Photos from the image-classification dataset "trafic-dataset" in the GitHub repository xtung6121/detection-instruction-using-extraction-feature. Its 2 classes are: malware, normal.

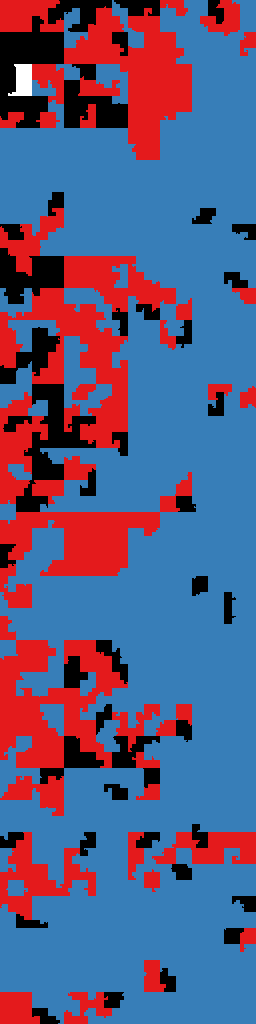
Label: normal

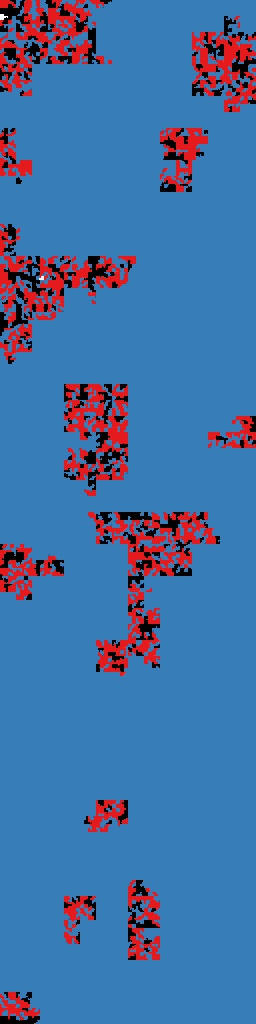
Label: malware

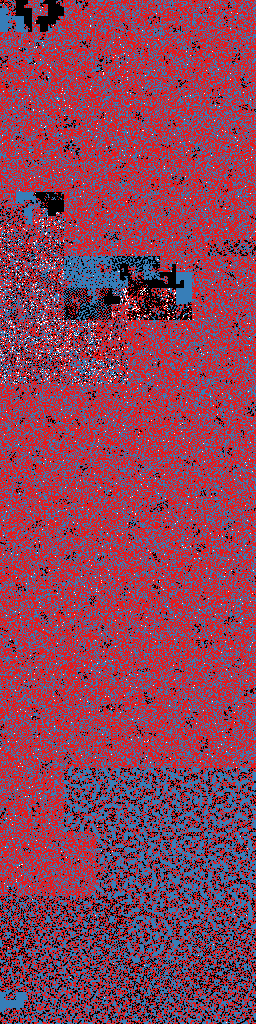
Label: malware

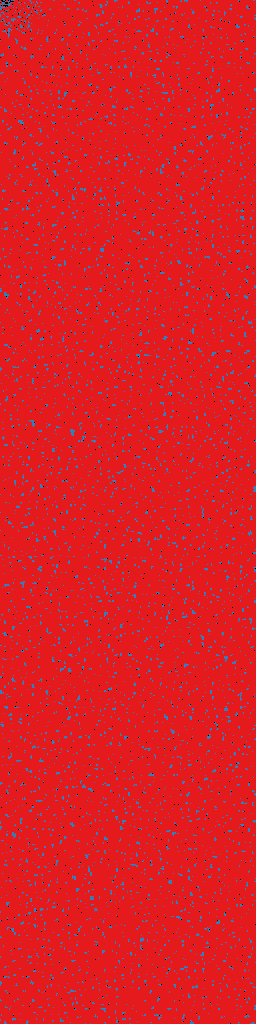
Label: normal

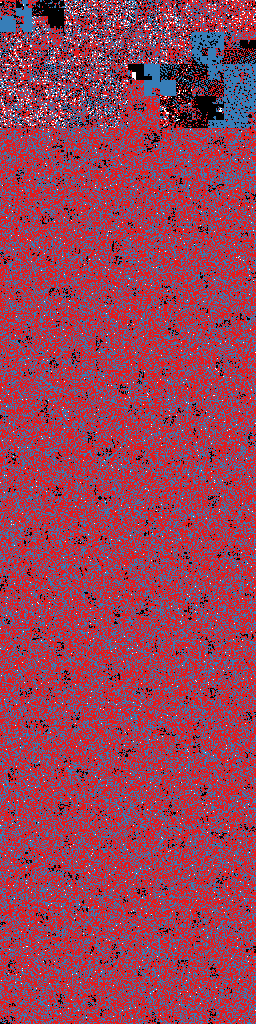
Label: malware

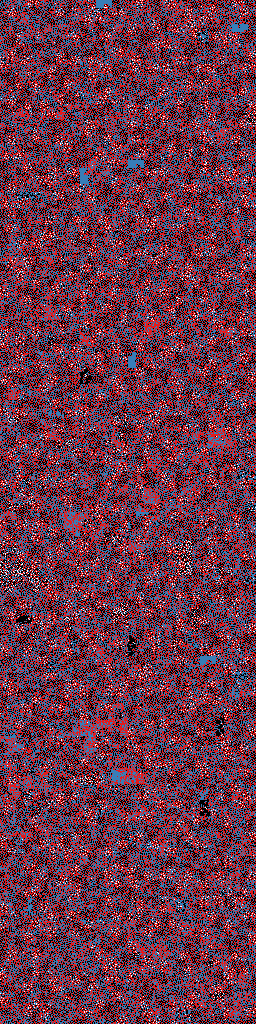
Label: normal
